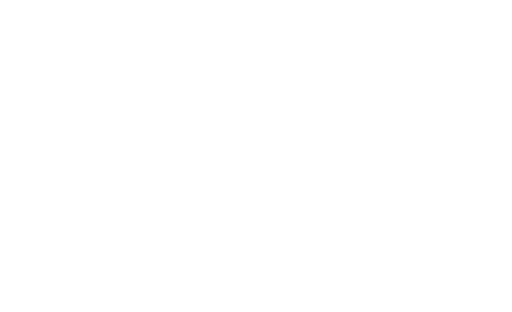
t = 0.00 s
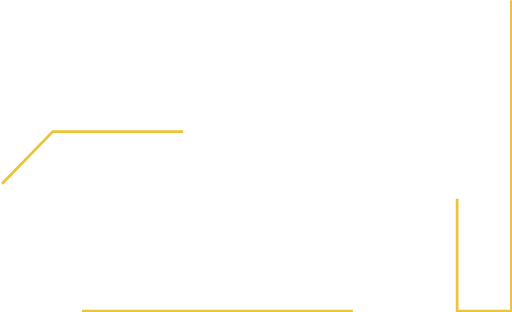
t = 0.75 s
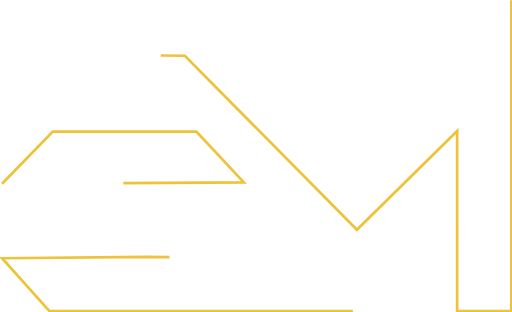
t = 1.50 s
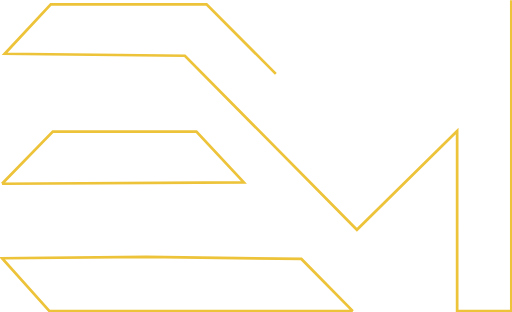
t = 2.25 s
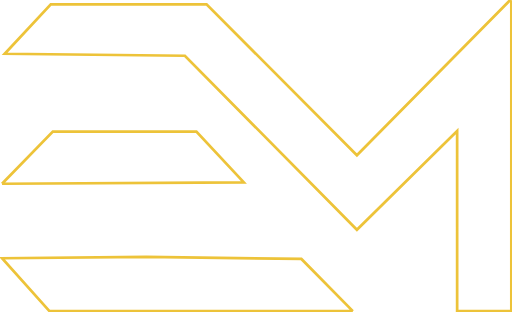
t = 3.00 s

The animated SVG that drew these frames (rendered in a browser with its animation timeline set to each time). Animation: 3 SMIL elements (animate=3); one cycle of 3.00 s.

<?xml version="1.0" encoding="UTF-8"?>
<!DOCTYPE svg PUBLIC "-//W3C//DTD SVG 1.1//EN" "http://www.w3.org/Graphics/SVG/1.1/DTD/svg11.dtd">
<svg
  xmlns="http://www.w3.org/2000/svg"
  width="378px"
  height="230px"
  viewBox="0 0 378 230"
  fill="none"
  xmlns:xlink="http://www.w3.org/1999/xlink"
>
  <!-- Перший шар -->
  <path
    d="M 377.5 0 L 377.5 229.5 L 337.5 229.5 L 337.5 96.5 L 263.5 169.5 L 136.5 41 L 3.5 39.5 L 37.5 3 L 152.5 3 L 263.5 114.5 L 376.5 0 Z"
    stroke="#edc339"
    stroke-width="2"
    stroke-dasharray="1410"
    stroke-dashoffset="1410"
  >
    <animate
      attributeName="stroke-dashoffset"
      from="1410"
      to="0"
      dur="3s"
      fill="freeze"
    />
  </path>

  <!-- Другий шар -->
  <path
    d="M 1.5 135.5 L 39 97 L 145 97 L 180 134.5 L 1.5 135.5 Z"
    stroke="#edc339"
    stroke-width="2"
    stroke-dasharray="600"
    stroke-dashoffset="600"
  >
    <animate
      attributeName="stroke-dashoffset"
      from="600"
      to="0"
      dur="3s"
      fill="freeze"
    />
  </path>

  <!-- Третій шар -->
  <path
    d="M 260.5 229.5 L 36.5 229.5 L 1.5 190.5 L 108 189.5 L 222.5 191 L 260.5 229.5 Z"
    stroke="#edc339"
    stroke-width="2"
    stroke-dasharray="800"
    stroke-dashoffset="800"
  >
    <animate
      attributeName="stroke-dashoffset"
      from="800"
      to="0"
      dur="3s"
      fill="freeze"
    />
  </path>
</svg>
